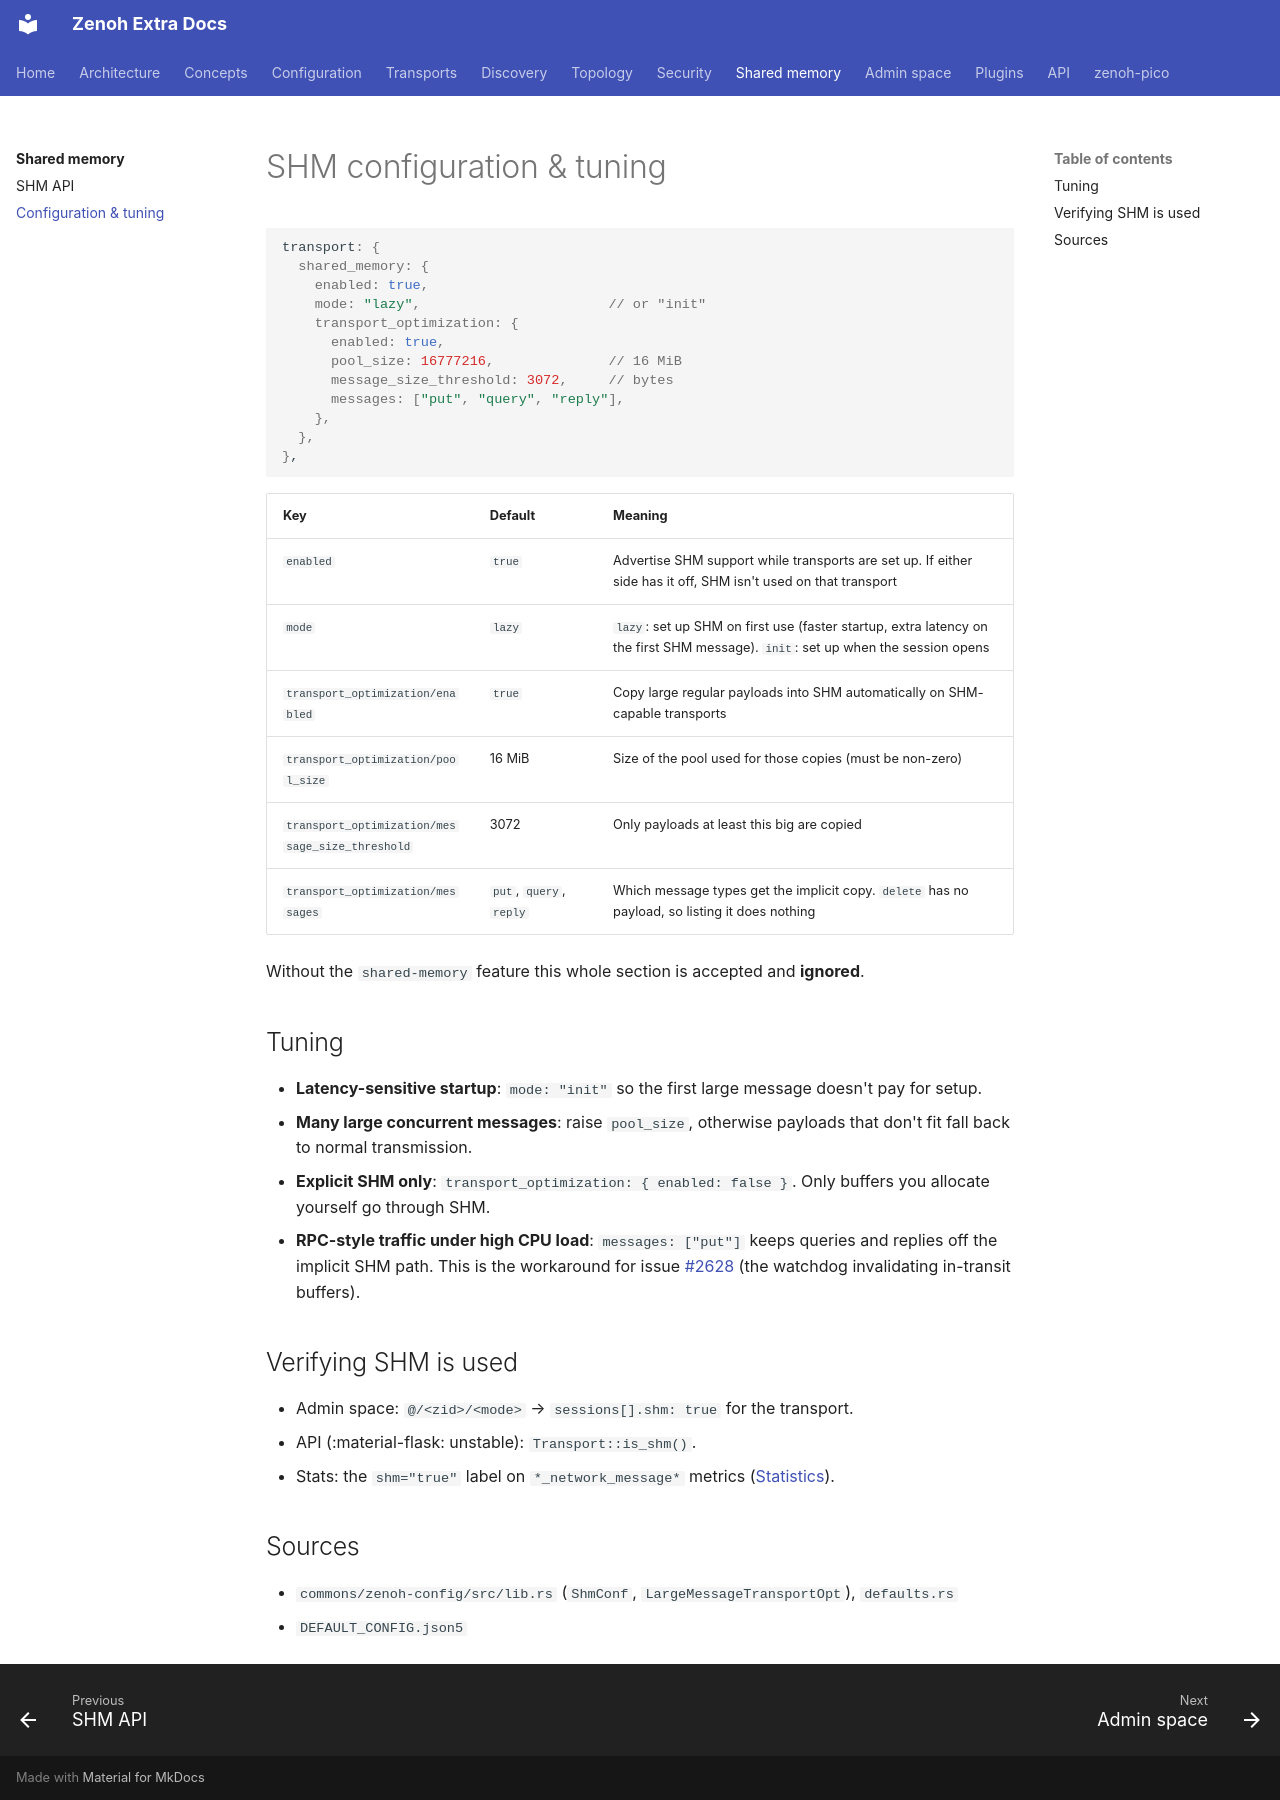

repository: literally-anything/extra-zenoh-docs · page: shm/config/index.html · generator: mkdocs

# SHM configuration & tuning

```json5
transport: {
  shared_memory: {
    enabled: true,
    mode: "lazy",                       // or "init"
    transport_optimization: {
      enabled: true,
      pool_size: 16777216,              // 16 MiB
      message_size_threshold: 3072,     // bytes
      messages: ["put", "query", "reply"],
    },
  },
},
```

| Key | Default | Meaning |
|---|---|---|
| `enabled` | `true` | Advertise SHM support while transports are set up. If either side has it off, SHM isn't used on that transport |
| `mode` | `lazy` | `lazy`: set up SHM on first use (faster startup, extra latency on the first SHM message). `init`: set up when the session opens |
| `transport_optimization/enabled` | `true` | Copy large regular payloads into SHM automatically on SHM-capable transports |
| `transport_optimization/pool_size` | 16 MiB | Size of the pool used for those copies (must be non-zero) |
| `transport_optimization/message_size_threshold` | 3072 | Only payloads at least this big are copied |
| `transport_optimization/messages` | `put`, `query`, `reply` | Which message types get the implicit copy. `delete` has no payload, so listing it does nothing |

Without the `shared-memory` feature this whole section is accepted and **ignored**.

## Tuning

- **Latency-sensitive startup**: `mode: "init"` so the first large message doesn't pay for setup.
- **Many large concurrent messages**: raise `pool_size`, otherwise payloads that don't fit fall back to
  normal transmission.
- **Explicit SHM only**: `transport_optimization: { enabled: false }`. Only buffers you allocate yourself
  go through SHM.
- **RPC-style traffic under high CPU load**: `messages: ["put"]` keeps queries and replies off the implicit
  SHM path. This is the workaround for issue [#2628](https://github.com/eclipse-zenoh/zenoh/issues/2628)
  (the watchdog invalidating in-transit buffers).

## Verifying SHM is used

- Admin space: `@/<zid>/<mode>` → `sessions[].shm: true` for the transport.
- API (:material-flask: unstable): `Transport::is_shm()`.
- Stats: the `shm="true"` label on `*_network_message*` metrics ([Statistics](../configuration/stats.md)).

## Sources

- `commons/zenoh-config/src/lib.rs` (`ShmConf`, `LargeMessageTransportOpt`), `defaults.rs`
- `DEFAULT_CONFIG.json5`
